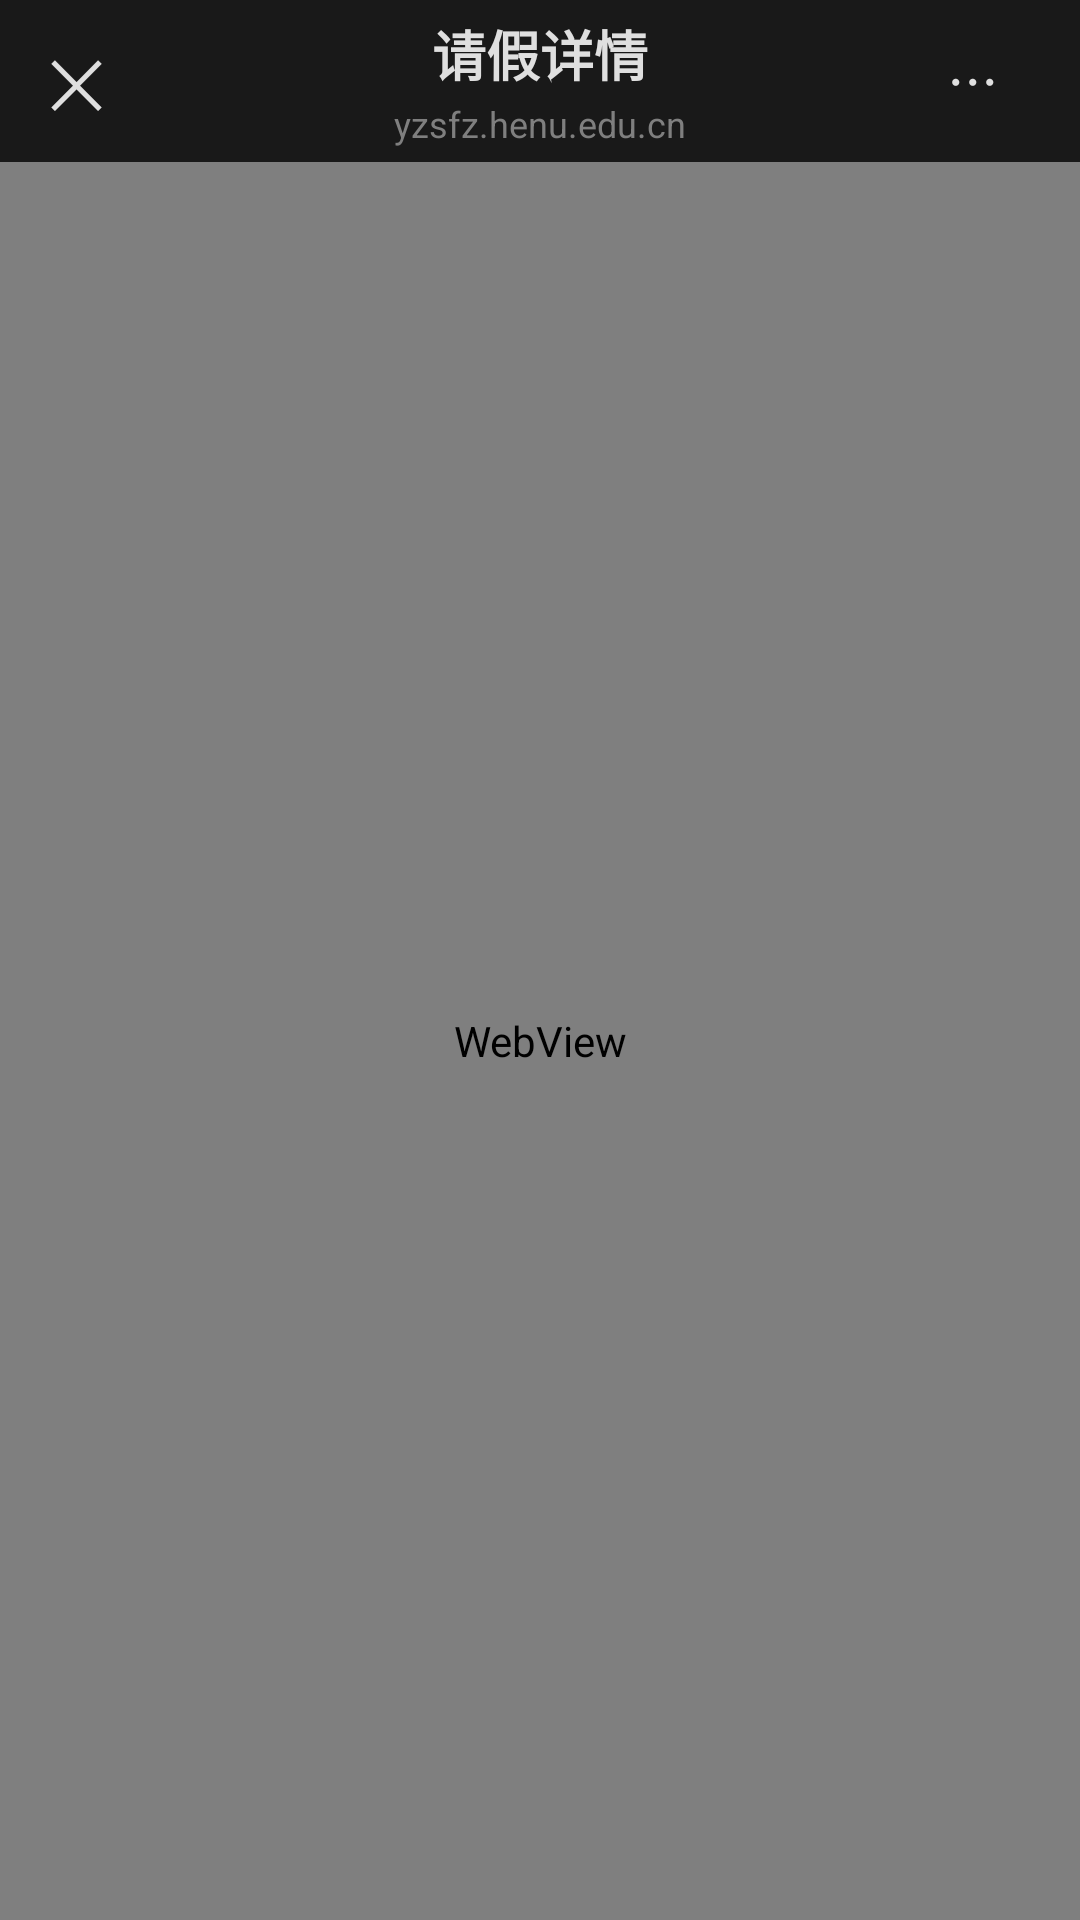

Android layout source for this screen:
<!-- AndroidManifest.xml: application theme Theme.HeBao -->
<!-- res/layout/activity_main.xml -->
<?xml version="1.0" encoding="utf-8"?>
<LinearLayout
    xmlns:android="http://schemas.android.com/apk/res/android"
    android:layout_width="match_parent"
    android:layout_height="match_parent"
    android:orientation="vertical"
    android:background="#191919">

    <RelativeLayout
        android:id="@+id/topBarContainer"
        android:layout_width="match_parent"
        android:layout_height="54dp"
        android:background="#191919"
        android:paddingStart="16dp"
        android:paddingEnd="12dp">

        <TextView
            android:id="@+id/closeBtn"
            android:layout_width="wrap_content"
            android:layout_height="match_parent"
            android:gravity="center_vertical"
            android:text="✕"
            android:textSize="22sp"
            android:textColor="#DFDFDF"
            android:paddingEnd="16dp"
            android:layout_alignParentStart="true"/>

        <LinearLayout
            android:layout_width="wrap_content"
            android:layout_height="match_parent"
            android:gravity="center"
            android:orientation="vertical"
            android:layout_centerInParent="true">

            <TextView
                android:id="@+id/titleText"
                android:layout_width="wrap_content"
                android:layout_height="wrap_content"
                android:text="请假详情"
                android:textColor="#DFDFDF"
                android:textSize="18sp"
                android:textStyle="bold"
                android:maxLines="1"/>

            <TextView
                android:id="@+id/urlText"
                android:layout_width="wrap_content"
                android:layout_height="wrap_content"
                android:text="yzsfz.henu.edu.cn"
                android:textColor="#7F7F7F"
                android:textSize="12sp"
                android:layout_marginTop="2dp"
                android:maxLines="1"/>
        </LinearLayout>

        <TextView
            android:id="@+id/moreBtn"
            android:layout_width="48dp"
            android:layout_height="match_parent"
            android:gravity="center"
            android:text="●  ●  ●"
            android:textColor="#DFDFDF"
            android:textSize="5sp"
            android:textStyle="bold"
            android:background="?attr/selectableItemBackgroundBorderless"
            android:layout_alignParentEnd="true"/>

    </RelativeLayout>

    <WebView
        android:id="@+id/webView"
        android:layout_width="match_parent"
        android:layout_height="match_parent"
        android:background="#F7F7F7"/>

</LinearLayout>
<!-- resources referenced by this layout -->
<resources>
  <style name="Theme.HeBao" parent="Base.Theme.HeBao" />
  <style name="Base.Theme.HeBao" parent="Theme.Material3.DayNight.NoActionBar">
          
          
      </style>
</resources>
